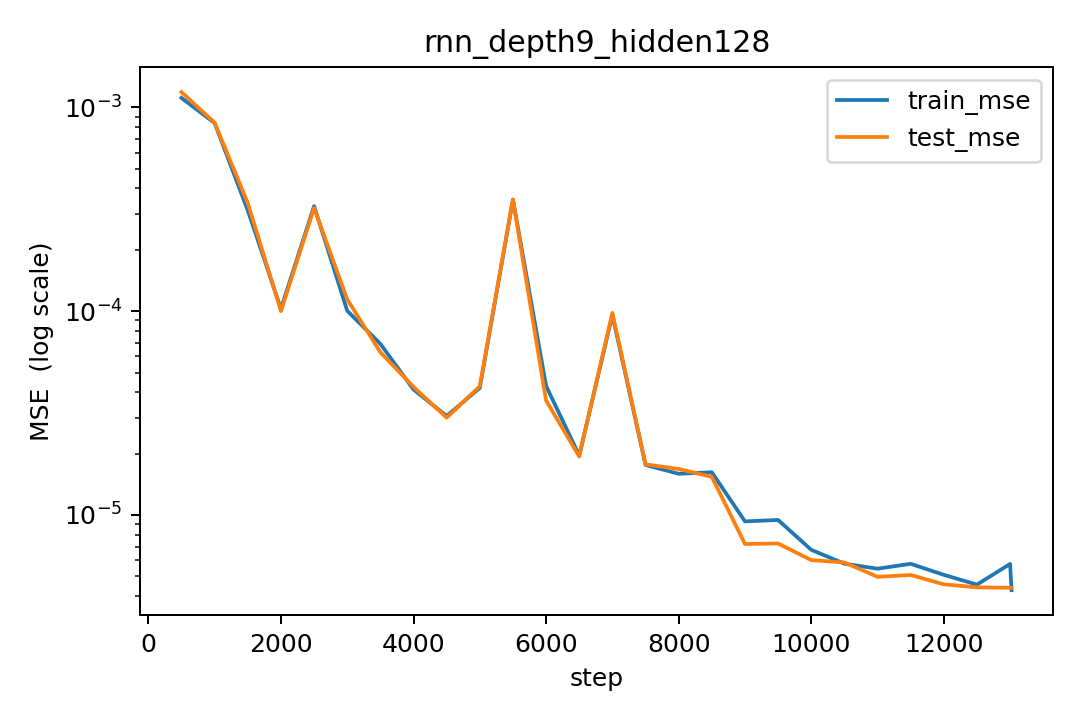

Source data for this figure (header and first rows):
step, lr, train_mse, test_mse
500, 0.0002996, 0.001111, 0.001187
1000, 0.0002971, 0.0008367, 0.0008401
1500, 0.0002925, 0.0003122, 0.000339
2000, 0.0002857, 0.0001027, 9.996782941743732e-05
2500, 0.0002768, 0.0003276, 0.0003203
3000, 0.0002661, 0.0001004, 0.0001142
3500, 0.0002536, 6.911973890964873e-05, 6.28743749887993e-05
4000, 0.0002396, 4.125776268968669e-05, 4.248229344375431e-05
4500, 0.0002242, 3.0590981308099195e-05, 3.0007650416033965e-05
5000, 0.0002077, 4.200805172634622e-05, 4.283051192760467e-05
5500, 0.0001904, 0.0003528, 0.0003529
6000, 0.0001724, 4.2946486258491255e-05, 3.6423258871460956e-05
6500, 0.0001541, 1.9584858091548085e-05, 1.9367188622709363e-05
7000, 0.0001357, 9.577494318364189e-05, 9.80382567892472e-05
7500, 0.0001176, 1.7595927929505705e-05, 1.7720695439493285e-05
8000, 9.994427383831475e-05, 1.59226367395604e-05, 1.6806691555151094e-05
8500, 8.303862419748684e-05, 1.620764989638701e-05, 1.5384677632634216e-05
9000, 6.713684346789227e-05, 9.302127612803208e-06, 7.205419344245456e-06
9500, 5.247732733833493e-05, 9.450526498161101e-06, 7.24534874704356e-06
10000, 3.9279847764211724e-05, 6.747003790223971e-06, 6.006087409332395e-06
10500, 2.774225819898471e-05, 5.768935158509218e-06, 5.847560891803975e-06
11000, 1.8037527422585546e-05, 5.451030774565879e-06, 4.973079451398614e-06
11500, 1.0311146434886269e-05, 5.758450297435047e-06, 5.076234136746886e-06
12000, 4.678947289469104e-06, 5.085108732600929e-06, 4.568304153508507e-06
12500, 1.2253665672166625e-06, 4.553318237109731e-06, 4.414459671049068e-06
13000, 2.1795233108135024e-09, 5.752453162131132e-06, 4.392725941822088e-06
13021, 4.503158212987301e-12, 4.275344272173243e-06, 4.392128592977921e-06
